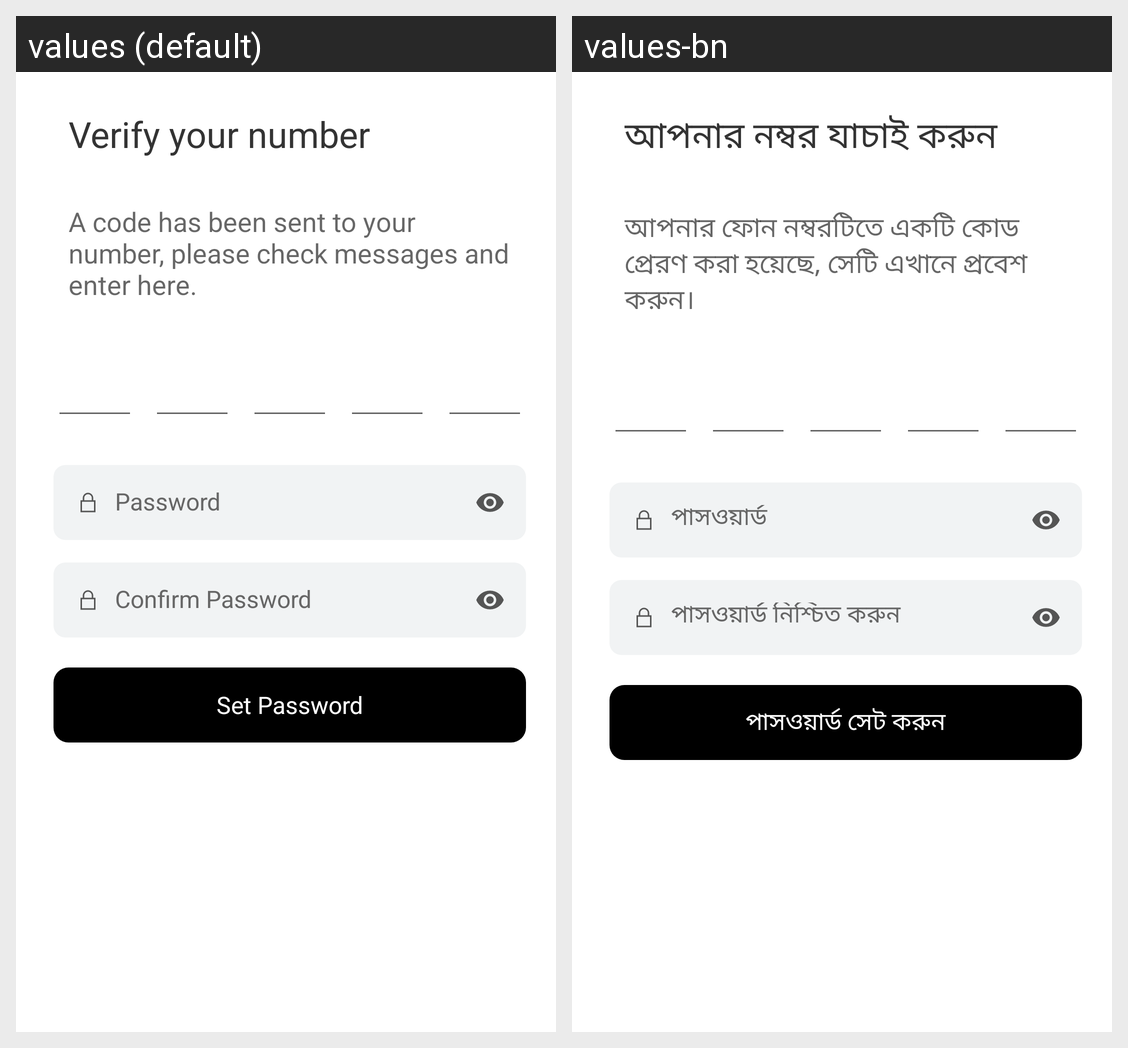

This grid shows one Android layout under two languages. Give, for every string resource on the screen, its name, the default text and each shown locale's text.
Android screen res/layout/activity_password.xml rendered under 2 locales, left to right: values (default), values-bn. Device: Nexus 5 (rendered at 1080×1920; each locale shown at half size, 540×960, under a caption strip naming it); theme AppTheme.
Strings drawn on this screen, with the default value and each locale's value (text and hints the layout hard-codes, and strings that could not be matched under every locale, appear in the picture but are not listed):

verify_your_number
  values: Verify your number
  values-bn: আপনার নম্বর যাচাই করুন

a_code_has_been_sent_to_your_number_please_check_messages_and_enter_here
  values: A code has been sent to your number, please check messages and enter here.
  values-bn: আপনার ফোন নম্বরটিতে একটি কোড প্রেরণ করা হয়েছে, সেটি এখানে প্রবেশ করুন।

password
  values: Password
  values-bn: পাসওয়ার্ড

confirm_password
  values: Confirm Password
  values-bn: পাসওয়ার্ড নিশ্চিত করুন

set_password
  values: Set Password
  values-bn: পাসওয়ার্ড সেট করুন
